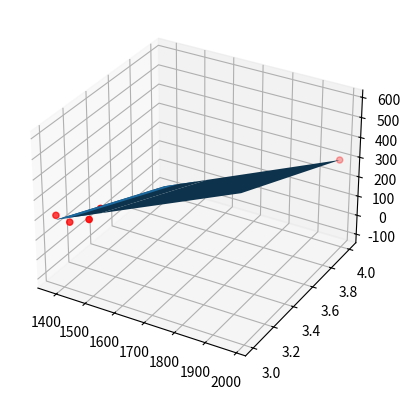

Recreate this plot in Python.
import numpy as np
import matplotlib.pyplot as plt

fig = plt.figure()
ax = fig.add_subplot(1, 1, 1, projection='3d')

X = np.array([1985, 1534, 1427, 1380, 1494])
Y = np.array([4, 3, 3, 3, 3])
Z = np.array([299.900, 314.900, 198.999, 212.000, 242.500])
ax.scatter(X, Y, Z, c='red')

X, Y = np.meshgrid(X, Y)
Z = 0.654*X - 286.37*Y + 147.180
ax.plot_surface(X, Y, Z)

plt.show()
